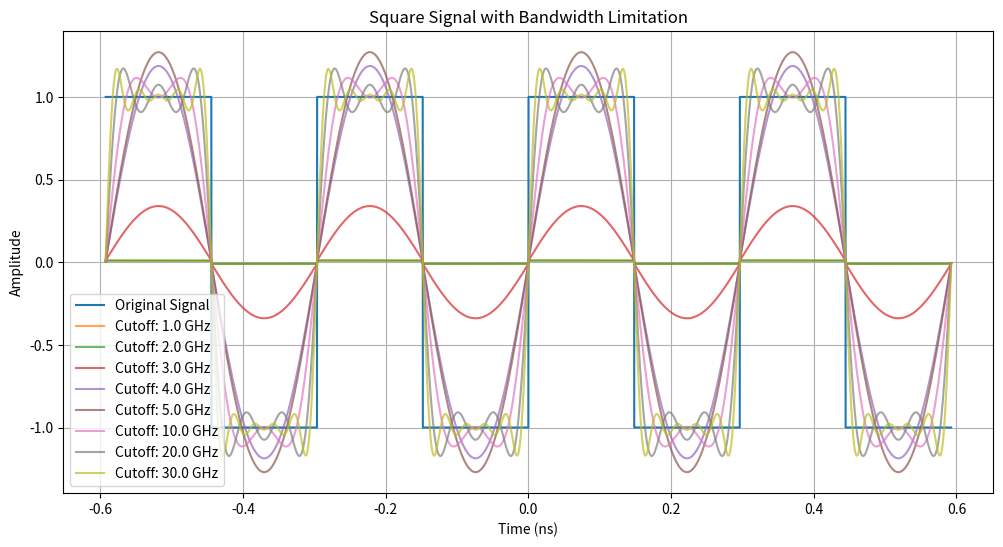

This figure's Python source:
#import os
import numpy as np
import matplotlib.pyplot as plt
from scipy.fftpack import fft, ifft, fftfreq

# Set style for plot
#plt.style.use(os.path.abspath('C:/Users/<user>/Nextcloud/Documents/Python/Plotting/Presentation_style_1.mplstyle'))

# Constants
freq = 6.75e9 / 2  # Frequency of the square wave signal
pulse_duration = 1 / freq  # Pulse duration for a 3.25 GHz square wave
sampling_rate = 100e11  # High sampling rate for accurate FFT
t = np.arange(-5 * pulse_duration, 5 * pulse_duration, 1 / sampling_rate)  # Time vector

# Create a repeating square wave signal in time domain
num_cycles = 2  # Number of cycles of the square wave
t_repeating = np.arange(-num_cycles * pulse_duration, num_cycles * pulse_duration, 1 / sampling_rate)
repeating_square_pulse = np.sign(np.sin(2 * np.pi * freq * t_repeating))

# Fourier transform to frequency domain for the repeating signal
n_repeating = len(t_repeating)
S_f_repeating = fft(repeating_square_pulse)
frequencies_repeating = fftfreq(n_repeating, d=1 / sampling_rate)

# Plot the original signal
plt.figure(figsize=(12, 6))
plt.plot(t_repeating * 1e9, repeating_square_pulse, label="Original Signal", alpha=1, marker="")

# Define cutoffs and apply smoother filtering for frequency response
cutoffs = [1e9, 2e9, 3e9, 4e9, 5e9, 10e9, 20e9, 30e9]
for cutoff in cutoffs:
    # Use a smoother transition for the frequency response
    freq_x = [0, cutoff * 0.8, cutoff, cutoff * 1.2, sampling_rate / 2]
    freq_y = [1, 1, 0.7, 0.01, 0.001]  # Gradual drop-off for a smoother response
    
    # Apply the frequency filter
    S_filtered_repeating = S_f_repeating * np.interp(np.abs(frequencies_repeating), freq_x, freq_y)
    
    # Inverse Fourier transform back to the time domain
    s_filtered_repeating = np.real(ifft(S_filtered_repeating))
    
    # Plot the filtered signal
    plt.plot(t_repeating * 1e9, s_filtered_repeating, label=f"Cutoff: {cutoff/1e9} GHz", alpha=0.7, marker ="")

# Final plot adjustments
plt.title("Square Signal with Bandwidth Limitation")
plt.xlabel("Time (ns)")
plt.ylabel("Amplitude")
plt.legend()
plt.grid(True)
plt.show()
